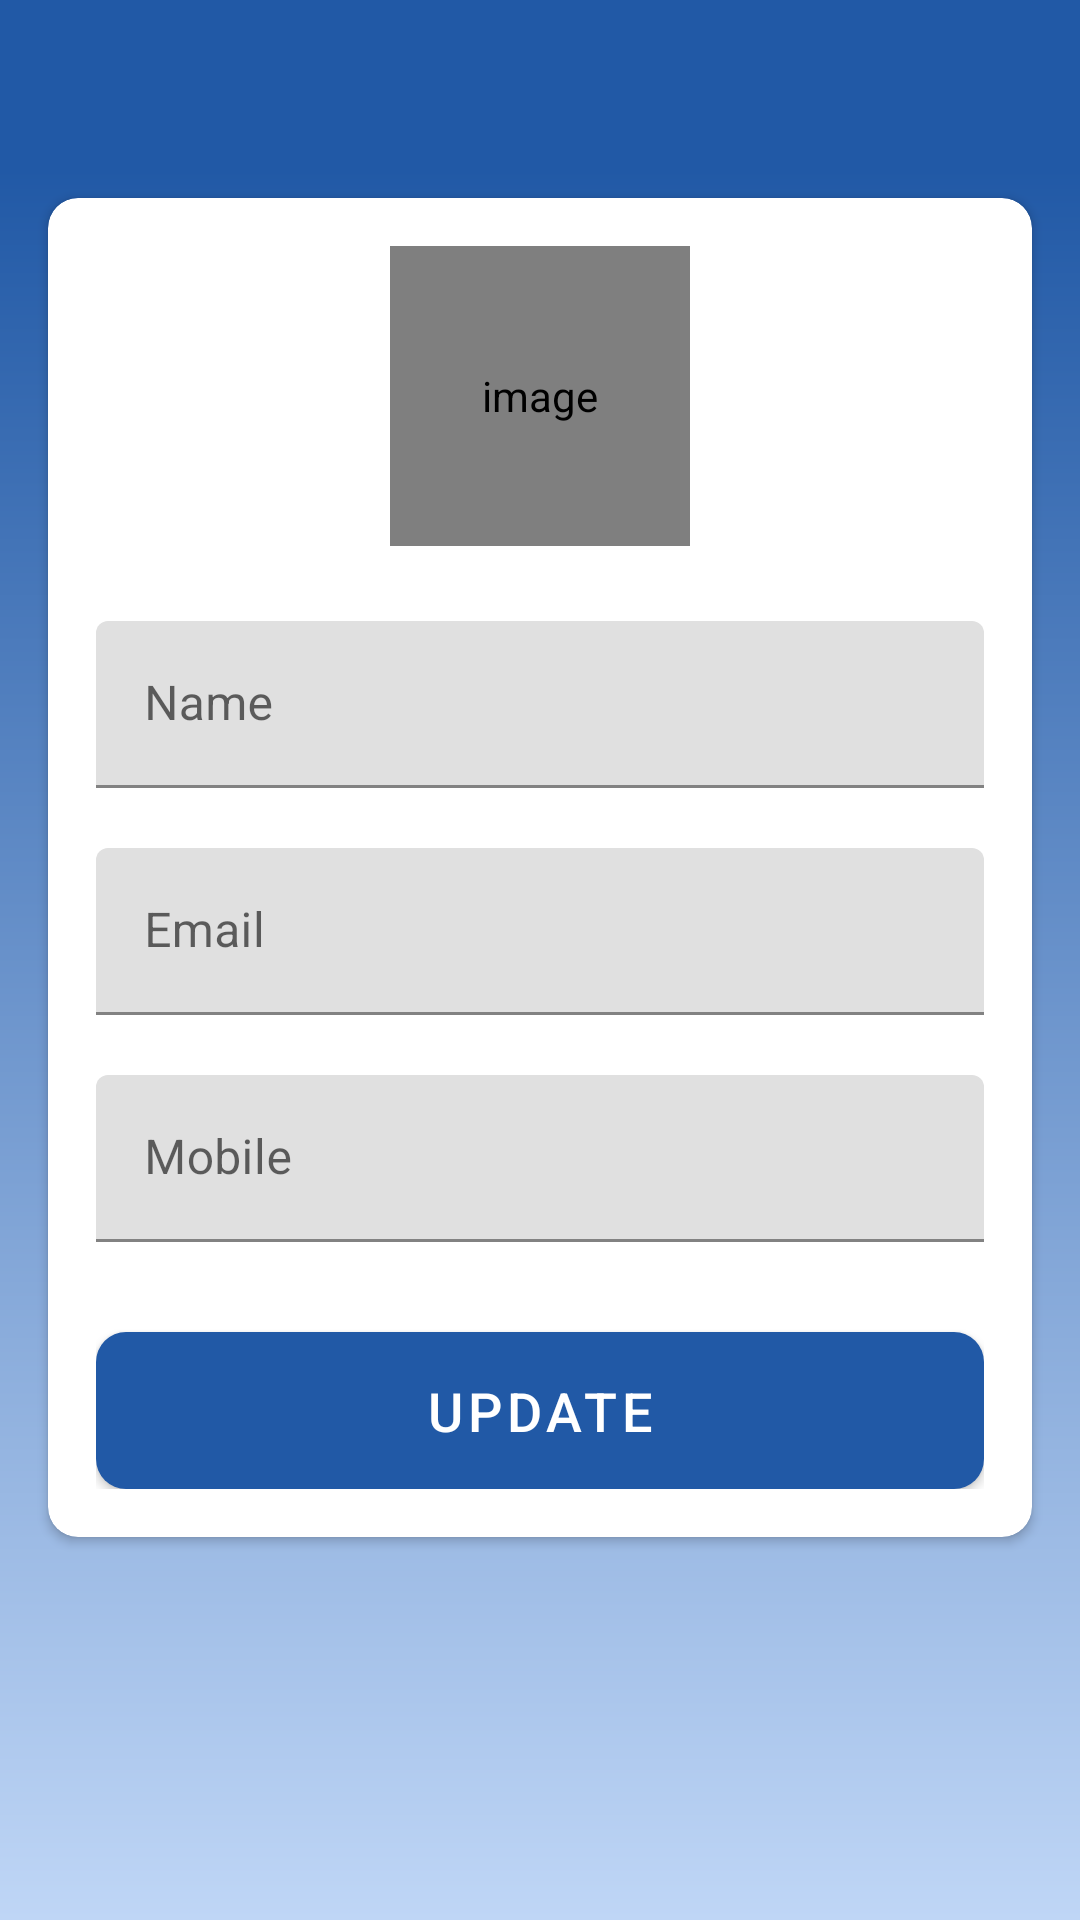

Produce the Android XML layout that renders to this screen, including the resource entries it uses.
<!-- AndroidManifest.xml: application theme Theme.Thoughts_App -->
<!-- res/layout/activity_my_profile.xml -->
<?xml version="1.0" encoding="utf-8"?>
<LinearLayout xmlns:android="http://schemas.android.com/apk/res/android"
    xmlns:app="http://schemas.android.com/apk/res-auto"
    xmlns:tools="http://schemas.android.com/tools"
    android:layout_width="match_parent"
    android:layout_height="match_parent"
    android:background="@drawable/gradient_main"
    android:orientation="vertical"
    tools:context=".activities.MyProfileActivity">

    <com.google.android.material.appbar.AppBarLayout
        android:layout_width="match_parent"
        android:layout_height="wrap_content"
        android:theme="@style/AppTheme.AppBarOverlay">

        <androidx.appcompat.widget.Toolbar
            android:id="@+id/toolbar_my_profile_activity"
            android:layout_width="match_parent"
            android:layout_height="?attr/actionBarSize"
            android:background="@color/colorPrimary"
            app:popupTheme="@style/AppTheme.PopupOverlay" />
    </com.google.android.material.appbar.AppBarLayout>

    <LinearLayout
        android:layout_width="match_parent"
        android:layout_height="match_parent"
        android:background="@drawable/gradient_dark">

        <androidx.cardview.widget.CardView
            android:layout_width="match_parent"
            android:layout_height="wrap_content"
            android:layout_marginStart="@dimen/my_profile_screen_content_marginStartEnd"
            android:layout_marginTop="@dimen/my_profile_screen_content_marginTopBottom"
            android:layout_marginEnd="@dimen/my_profile_screen_content_marginStartEnd"
            android:layout_marginBottom="@dimen/my_profile_screen_content_marginTopBottom"
            android:elevation="@dimen/card_view_elevation"
            app:cardCornerRadius="@dimen/card_view_corner_radius">

            <LinearLayout
                android:layout_width="match_parent"
                android:layout_height="wrap_content"
                android:gravity="center_horizontal"

                android:orientation="vertical"
                android:padding="@dimen/my_profile_screen_content_padding">

                <de.hdodenhof.circleimageview.CircleImageView
                    android:id="@+id/iv_profile_user_image"
                    android:layout_width="@dimen/my_profile_user_image_size"
                    android:layout_height="@dimen/my_profile_user_image_size"
                    android:contentDescription="@string/image_contentDescription"
                    android:src="@drawable/ic_user_place_holder" />

                <com.google.android.material.textfield.TextInputLayout
                    android:layout_width="match_parent"
                    android:layout_height="wrap_content"
                    android:layout_marginTop="@dimen/my_profile_name_til_marginTop">

                    <androidx.appcompat.widget.AppCompatEditText
                        android:id="@+id/et_name"
                        android:layout_width="match_parent"
                        android:layout_height="wrap_content"
                        android:hint="@string/name"
                        android:textSize="@dimen/et_text_size" />

                </com.google.android.material.textfield.TextInputLayout>

                <com.google.android.material.textfield.TextInputLayout
                    android:layout_width="match_parent"
                    android:layout_height="wrap_content"
                    android:layout_marginTop="@dimen/my_profile_et_email_marginTop">

                    <androidx.appcompat.widget.AppCompatEditText
                        android:id="@+id/et_email"
                        android:layout_width="match_parent"
                        android:layout_height="wrap_content"
                        android:focusable="false"
                        android:focusableInTouchMode="false"
                        android:hint="@string/email"
                        android:inputType="textEmailAddress"
                        android:textSize="@dimen/et_text_size" />

                </com.google.android.material.textfield.TextInputLayout>

                <com.google.android.material.textfield.TextInputLayout
                    android:layout_width="match_parent"
                    android:layout_height="wrap_content"
                    android:layout_marginTop="@dimen/my_profile_et_mobile_marginTop">

                    <androidx.appcompat.widget.AppCompatEditText
                        android:id="@+id/et_mobile"
                        android:layout_width="match_parent"
                        android:layout_height="wrap_content"
                        android:hint="@string/mobile"
                        android:inputType="phone"
                        android:textSize="@dimen/et_text_size" />

                </com.google.android.material.textfield.TextInputLayout>

                <Button
                    android:id="@+id/btn_update"
                    android:layout_width="match_parent"
                    android:layout_height="wrap_content"
                    android:layout_gravity="center"
                    android:layout_marginTop="@dimen/my_profile_btn_update_marginTop"
                    android:background="@drawable/gradient_btn"
                    android:foreground="?attr/selectableItemBackground"
                    android:gravity="center"
                    android:paddingTop="@dimen/btn_paddingTopBottom"
                    android:paddingBottom="@dimen/btn_paddingTopBottom"
                    android:text="@string/update"
                    android:textColor="@android:color/white"
                    android:textSize="@dimen/btn_text_size" />
            </LinearLayout>
        </androidx.cardview.widget.CardView>
    </LinearLayout>
</LinearLayout>
<!-- resources referenced by this layout -->
<resources>
  <color name="colorPrimary">#2159a6</color>
  <dimen name="btn_paddingTopBottom">8dp</dimen>
  <dimen name="btn_text_size">18sp</dimen>
  <dimen name="card_view_corner_radius">10dp</dimen>
  <dimen name="card_view_elevation">10dp</dimen>
  <dimen name="et_text_size">16sp</dimen>
  <dimen name="my_profile_btn_update_marginTop">30dp</dimen>
  <dimen name="my_profile_et_email_marginTop">20dp</dimen>
  <dimen name="my_profile_et_mobile_marginTop">20dp</dimen>
  <dimen name="my_profile_name_til_marginTop">25dp</dimen>
  <dimen name="my_profile_screen_content_marginStartEnd">16dp</dimen>
  <dimen name="my_profile_screen_content_marginTopBottom">10dp</dimen>
  <dimen name="my_profile_screen_content_padding">16dp</dimen>
  <dimen name="my_profile_user_image_size">100dp</dimen>
  <!-- drawable gradient_btn (drawable) -->
  <?xml version="1.0" encoding="utf-8"?>
  <shape xmlns:android="http://schemas.android.com/apk/res/android"
      android:shape="rectangle">
  
      <solid android:color="@color/btn_color" />
  
      <corners android:radius="10dp" />
  </shape>
  <!-- drawable gradient_dark (drawable) -->
  <?xml version="1.0" encoding="utf-8"?>
  <shape
      android:shape = "rectangle"
      xmlns:android="http://schemas.android.com/apk/res/android">
  
      <gradient
          android:startColor="#2159a6"
          android:endColor="#bfd6f6 "
          android:angle="270"
          android:type="linear"/>
  
  
  </shape>
  <!-- drawable gradient_main (drawable) -->
  <?xml version="1.0" encoding="utf-8"?>
  <shape
      android:shape = "rectangle"
      xmlns:android="http://schemas.android.com/apk/res/android">
  
      <gradient
          android:startColor="#3b7dd8"
          android:endColor="#bfd6f6 "
          android:angle="270"
          android:type="linear"/>
  
  
  </shape>
  <string name="email">Email</string>
  <string name="image_contentDescription">image</string>
  <string name="mobile">Mobile</string>
  <string name="name">Name</string>
  <string name="update">UPDATE</string>
  <style name="AppTheme.AppBarOverlay" parent="ThemeOverlay.AppCompat.Dark.ActionBar" />
  <style name="AppTheme.PopupOverlay" parent="ThemeOverlay.AppCompat.Light" />
  <style name="Theme.Thoughts_App" parent="Theme.MaterialComponents.DayNight.DarkActionBar">
          
          <item name="colorPrimary">@color/btn_color</item>
          <item name="colorPrimaryVariant">@color/colorAccent</item>
          <item name="colorOnPrimary">@color/white</item>
          
          <item name="colorSecondary">@color/colorAccent</item>
          <item name="colorSecondaryVariant">@color/colorAccent</item>
          <item name="colorOnSecondary">@color/black</item>
          
          <item name="android:statusBarColor">?attr/colorPrimaryVariant</item>
  
          <item name="windowNoTitle">true</item>
          <item name="windowActionBar">false</item>
          
      </style>
  <color name="btn_color">#2159a6</color>
  <color name="colorAccent">#bfd6f6</color>
  <color name="white">#FFFFFFFF</color>
  <color name="black">#FF000000</color>
</resources>
